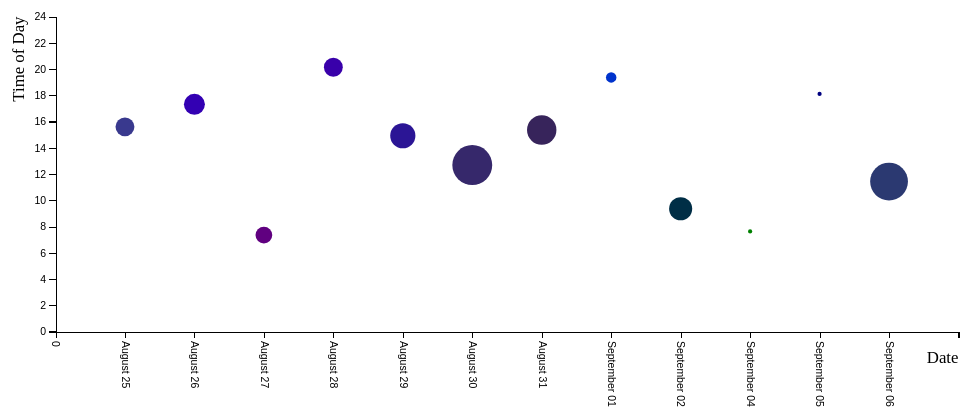
D3 v4 page, settled after 480 driven frames (8 s of simulated time); the page loaded 1 data file(s).


// ── EmailDataExample.js
let EmailDataExample = (viewLimit) => {

	document.getElementById("ExampleData").innerHTML="";

	d3.text("emailData.csv", function(data) {
	    
	    let initalParse = d3.csvParseRows(data);

	    if ( viewLimit < 0 || viewLimit > initalParse.length ) {
			viewLimit = initalParse.length;
	    }

	    let parsedCSV = initalParse.slice(0, viewLimit);
	    let container = d3.select("#ExampleData")

	        .selectAll("tr")
	            .data(parsedCSV).enter()
	            .append("tr")

	        .selectAll("td")
	            .data(function(d) { return d; }).enter()
	            .append("td")
	            .text(function(d) { return d; });
	});
};

// ── EmailTimeChart.js
var d;

let findHourTime = (time) => {
    time = String(time);
    var matches = time.match(/(\d+):(\d+)/);
    
    var hourTime = 0;
    hourTime += parseInt(matches[0],10); 
    
    var timeMinuite = parseInt(matches[1],10);
    hourTime +=  timeMinuite/60;
    
    if(time.toLowerCase().includes("pm")){
        hourTime += 12;
    }

    return hourTime;
};


let findTimeAsZone = (time) => {
    var roundedTime = round(time,0);

    if(roundedTime>12){
        roundedTime=roundedTime%12;
        return String(roundedTime) + "PM";
    }
    else{
        return String(roundedTime) + "AM";
    }
    
}

//Credit to Billy Moon - Sep 8 '11 at 4:06
//His code was quicker than what I could come up with so this function is verbatim not mine
//http://stackoverflow.com/questions/7342957/how-do-you-round-to-1-decimal-place-in-javascript
let round = (value, precision) => {
    var multiplier = Math.pow(10, precision || 0);
    return Math.round(value * multiplier) / multiplier;
}


let EmailTimeChart = () => {

    var formatTime = d3.timeFormat("%B %d");
    var uniqueDates = [];
    var allRows =[];
    var data = []


    d3.text("emailData.csv", (emailData) => {
        
        //All Data cleaning and parsing.
        allRows = d3.csvParseRows(emailData)
            .slice(1, d3.csvParseRows(emailData).lenght);

        let dates = allRows.map((emailData) => {return formatTime(new Date(emailData[0]));});
        uniqueDates = Array.from(new Set(dates));
        let times = allRows.map((emailData) => {return findHourTime(emailData[1]);});

        d = uniqueDates.map((uniqueDate) => {
            var count = 0;
            var totalTime = 0;
            var color = [0,0,0];
            var typeOfEmail = [0,0,0,0];

            allRows.map((emailData) => { 
                if (formatTime(new Date(emailData[0])) == uniqueDate) {
                    count++;
                }
            });

            allRows.map((emailData) => { 
                if (formatTime(new Date(emailData[0])) == uniqueDate) {
                    totalTime += findHourTime(emailData[1]);
                }
            });

            allRows.map((emailData) => { 
                if (formatTime(new Date(emailData[0])) == uniqueDate) {
                    if(emailData[5]==="answer"){
                        color[0]+=0;
                        color[1]+=255;//green
                        color[2]+=0;
                        typeOfEmail[0]+=1;
                    }
                    else if(emailData[5]==="statement"){
                        color[0]+=0;
                        color[1]+=0;
                        color[2]+=255;//blue
                        typeOfEmail[1]+=1;
                    } 
                    else if(emailData[5]==="question"){
                        color[0]+=255;//red
                        color[1]+=0;
                        color[2]+=0;
                        typeOfEmail[2]+=1;
                    }
                    else{
                        color[0]+=0;
                        color[1]+=0;
                        color[2]+=0;
                        typeOfEmail[3]+=1;
                    }
                }
            });

            color[0]/=count;
            color[1]/=count;
            color[2]/=count;

            totalTime = totalTime/count;

            var returnVariable = [uniqueDate,totalTime,count,color,typeOfEmail];
            return returnVariable;

        });

        data = d;
        d = data;


        var tooltip = d3.select("body")
            .append("div")
            .style("position", "absolute")
            .style("z-index", "10")
            .style("background-color","white")
            .style("padding","10px")
            .style("border-radius", "25px")
            .style("visibility", "hidden")
            .text("a simple tooltip");

        uniqueDates.push(" ");
        uniqueDates.unshift(0);

        let margin = {top: 50, right: 50, bottom: 150, left: 50};
        let width = 960 - margin.left - margin.right;
        let height = 500 - margin.top - margin.bottom;
        
        let x = d3.scalePoint()
                .domain(uniqueDates)
                .range([ 0, width ]);
        
        let y = d3.scaleLinear()
                .domain([0, d3.max(data, (d) => {
                    return 24;
                })])
                .range([height, 0]);
     


        let chart = d3.select('#EmailTimeChart')
            .append('svg')
            .attr('preserveAspectRatio',"xMidYMid meet")
            .attr('viewBox',`${0} ${0} ${width + margin.right + margin.left} ${height + margin.top + margin.bottom}`)
            .attr('class', 'chart')

        let EmailGraph = chart.append('g')
            .attr('transform', 'translate(' + margin.left + ',' + margin.top + ')')
            .attr('width', width)
            .attr('height', height)
            .attr('class', 'EmailGraph')   
            


        // all x axis code
        let xAxis = d3.axisBottom()
            .scale(x);

        EmailGraph.append('g')
            .attr('transform', 'translate(0,' + height + ')')
            .attr('class', 'EmailGraph axis date')
            .call(xAxis)

            .selectAll("text")
                .attr("y", 0)
                .attr("x", 9)
                .attr("dy", ".35em")
                .attr("transform", "rotate(90)")
                .style("text-anchor", "start");

        EmailGraph.append("text")
            .attr("class", "x label")
            .attr("text-anchor", "end")
            .attr("x", width)
            .attr("y", height + 30)
            .text("Date");



        // all y axis code
        let yAxis = d3.axisLeft()
            .scale(y)
            .ticks(12);

        EmailGraph.append('g')
            .attr('transform', 'translate(0,0)')
            .attr('class', 'EmailGraph axis date')
            .call(yAxis);

        EmailGraph.append("text")
            .attr("class", "y label")
            .attr("text-anchor", "end")
            .attr("transform", "rotate(-90)")
            .attr("x", 0)
            .attr("y", -30)
            .text("Time of Day");



        //All displayed data code
        let g = EmailGraph.append("g"); 
        
        g.selectAll("scatter-dots")
            .data(data)
            .enter().append("circle")
                .attr("cx", (d,i) => { return x(d[0]); } )
                .attr("cy", (d) => { return y(d[1]); } )
                .attr("r",  (d) => { return d[2]; } )
                .attr('fill', (d) => {return d3.rgb(d[3][0], d[3][1], d[3][2]);})   

                .on("mouseover", (d) => {return tooltip.style("visibility", "visible")
                                                .html(`<p>Number of Emails: ${d[2]}</p>
                                                       <p>Average time of email: ${findTimeAsZone(d[1])}</p>
                                                       <p style="color:green;">answers: ${d[4][0]} (${round((d[4][0]/d[2])*100,1)}%)</p>
                                                       <p style="color:blue;">statements: ${d[4][1]} (${round((d[4][1]/d[2])*100,1)}%)</p>
                                                       <p style="color:red;">questions: ${d[4][2]} (${round((d[4][2]/d[2])*100,1)}%)</p>
                                                       <p style="color:black;">other: ${d[4][3]} (${round((d[4][3]/d[2])*100,1)}%)</p>`);
                                        })

                .on("mousemove", (d) => {return tooltip.style("top", (d3.event.pageY-10)+"px")
                                                       .style("left",(d3.event.pageX+10)+"px");
                                        })

                .on("mouseout", () =>  {return tooltip.style("visibility", "hidden");});


    });

};


### data: emailData.csv
Date, Time, Rating, Sentiment, Direction, Type
08/25/2016, 11:40 AM, 99.34, Positive, rec, statement
08/25/2016, 11:49 PM, 99.34, Positive, rec, question
08/25/2016, 1:01 PM, 100, Positive, rec, statement
08/25/2016, 4:46 PM, 91.32, Positive, rec, statement
08/25/2016, 6:17 PM, 97.48, Positive, rec, statement
08/25/2016, 11:59 PM, 98.11, Positive, rec, statement
08/26/2016, 1:24 PM, 99.97, Negitive, rec, statement
08/26/2016, 2:47 PM, 99.96, Positive, rec, statement
08/26/2016, 3:07 PM, 55.39, Neutral, rec, statement
08/26/2016, 7:10 PM, 62.04, Neutral, rec, other
08/26/2016, 8:18 PM, 95.93, Positive, rec, statement
08/27/2016, 12:20 AM, 50.69, Neutral, rec, question
08/27/2016, 3:49 AM, 85.41, Positive, rec, statement
08/27/2016, 7:36 PM, 99.98, Positive, rec, other
08/28/2016, 7:14 PM, 99.47, Negative, rec, other
08/28/2016, 7:42 PM, 95.41, Negative, rec, statement
08/28/2016, 7:42 PM, 95.41, Negative, rec, statement
08/28/2016, 8:27 PM, 74.58, Positive, rec, statement
08/28/2016, 8:40 PM, 90.07, Positive, rec, statement
08/28/2016, 11:23 PM, 85.37, Positive, rec, statement
08/29/2016, 1:27 AM, 63.24, Positive, rec, statement
08/29/2016, 1:59 PM, 80.19, Positive, rec, statement
08/29/2016, 2:23 PM, 99.67, Positive, rec, statement
08/29/2016, 3:40 PM, 61.59, Neutral, rec, statement
08/29/2016, 4:27 PM, 100, Positive, rec, statement
08/29/2016, 5:47 PM, 0, Neutral, rec, question
08/29/2016, 3:58 PM, 0, Neutral, rec, question
08/29/2016, 6:39 PM, 0, Neutral, rec, answer
08/29/2016, 7:36 PM, 0, Neutral, rec, other
08/29/2016, 7:37 PM, 0, Neutral, rec, other
08/29/2016, 8:01 PM, 0, Neutral, rec, statement
08/30/2016, 12:45 AM, 0, Neutral, rec, other
08/30/2016, 3:36 AM, 0, Neutral, rec, statement
08/30/2016, 4:42 AM, 0, Neutral, rec, other
08/30/2016, 10:14 AM, 0, Neutral, rec, other
08/30/2016, 10:38 AM, 0, Neutral, rec, statement
08/30/2016, 11:05 AM, 0, Neutral, rec, statement
08/30/2016, 11:44 AM, 0, Neutral, rec, question
08/30/2016, 11:50 AM, 0, Neutral, rec, statement
08/30/2016, 7:57 AM, 0, Neutral, rec, question
08/30/2016, 12:51 PM, 0, Neutral, rec, answer
08/30/2016, 12:54 PM, 0, Neutral, rec, statement
08/30/2016, 2:33 PM, 0, Neutral, rec, statement
08/30/2016, 1:02 PM, 0, Neutral, rec, question
08/30/2016, 1:07 PM, 0, Neutral, rec, answer
08/30/2016, 1:18 PM, 0, Neutral, rec, question
08/30/2016, 1:34 PM, 0, Neutral, rec, answer
08/30/2016, 2:18 PM, 0, Neutral, rec, statement
08/30/2016, 3:41 PM, 0, Neutral, rec, statement
08/30/2016, 5:11 PM, 0, Neutral, rec, other
08/31/2016, 9:48 AM, 0, Neutral, rec, statement
08/31/2016, 9:55 AM, 0, Neutral, rec, other
08/31/2016, 10:59 AM, 0, Neutral, rec, statement
08/31/2016, 11:56 PM, 0, Neutral, rec, answer
08/31/2016, 10:27 AM, 0, Neutral, rec, statement
08/31/2016, 12:14 PM, 0, Neutral, rec, answer
08/31/2016, 12:47 AM, 0, Neutral, rec, statement
08/31/2016, 12:54 PM, 0, Neutral, rec, question
08/31/2016, 3:15 PM, 0, Neutral, rec, statement
08/31/2016, 3:20 PM, 0, Neutral, rec, other
... 59 more rows